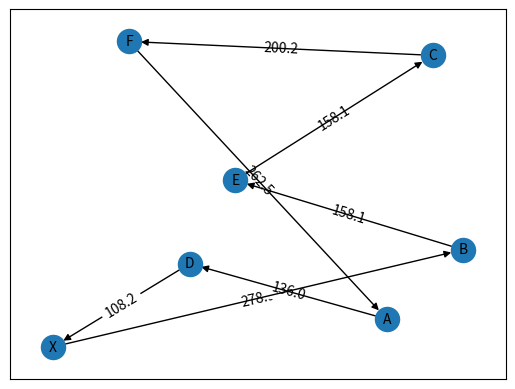

Write Python code to recreate this figure.
import matplotlib.pyplot as plt
import networkx as nx
import numpy as np
import math
import pandas as pd
 
G = nx.MultiDiGraph(format='png', directed=True)

def plot_weighted_graph(node_list,pos):
    
    
    
    
    #random nodelist
    
    copy=node_list.copy()
    depot=copy[:1]
    copy=copy[1:]

    np.random.shuffle(copy)
    copy.insert(len(copy),depot[0])
    for x in range (1,len(node_list)):
        node_list[x]=copy[x-1]

    #add nodes and edges in graph
    for node,node2 in zip(node_list,copy):
        G.add_node(node,pos=pos[node])
        G.add_edges_from([(node,node2)])

    #edge range
    pos1=[]
    pos2=[]
    weite=[]
    for counter in range(len(copy)):
        pos1.insert(counter,pos[node_list[counter]])
        pos2.insert(counter,pos[copy[counter]])
        weite.insert(counter,math.hypot(round(abs(  pos1[counter][0]-pos2[counter][0]  ),1),round(abs( pos1[counter][1]-pos2[counter][1] ),1)))
    for counter in range (len(weite)):
        weite[counter]=round(weite[counter],1)
        nx.draw_networkx_edge_labels(G,pos,edge_labels={(node_list[counter],copy[counter]):weite[counter]})


    #draws
    nx.draw_networkx_nodes(G,pos)
    nx.draw_networkx_labels(G,pos,font_size=10, font_family="sans-serif")
    nx.draw_networkx_edges(G,pos)
    nx.draw_networkx_edge_labels(G,pos,edge_labels={(node_list[counter],copy[counter]):weite[counter]})

    weite.insert(len(weite),None)
    # plt.draw()
    # plt.show()
    print(node_list)
    print(weite)

    
    return weite,node_list


def umschreiben(node_list):

    numbers = []
    for letter in node_list:
        number = ord(letter) - 64
        numbers.append(number)
    x = numbers.index(24)
    numbers[x] = 0

    # numbers ums depot erweitern
    numbers.insert(len(numbers),7)
    print(numbers)

    print(numbers)
    return numbers


def hilfsgraph(weite, numbers, ab):
    #Kleinste Knoten Matrix, mit den jeweiligen nähesten j zu i und k
    jKnotenM = np.zeros(shape=(len(numbers),len(numbers)))
    #initialisierung
    kk = None

    #none setzen array
    #Hilfsabstandsmatrix
    ha = np.zeros(shape=(len(numbers),len(numbers)))
    #Kostenmatrix
    kostenM = np.zeros(shape=(len(numbers),len(numbers)))
    print(len(ha[0]))
    print(len(ha))
    for i in range (len(numbers)):
        for j in range (len(numbers)):
            ha[i][j] = None
            kostenM[i][j] = None
            jKnotenM[i][j] = None

    
    #kostenM = ha

    #befüllen der Grade und einbringen der Geschwindigkeit in die abstände
    
    for i in range (len(numbers)-1):
        ha[numbers[i]][numbers[i+1]]=weite[i]
    ha[numbers[-1]][numbers[0]] = weite[-1]
    
    for i in range(len(weite)-1):
        weite[i] = round(weite[i]/gT,2)

    
    for i in range (len(numbers)-1):
        kostenM[numbers[i]][numbers[i+1]]=weite[i]
    kostenM[numbers[-1]][numbers[0]] = weite[-1]
    

    
    
    #minIndex = position von j speichern

    for i in range(len(numbers)-2):
        for k in range(i+2, len(numbers)):
            #d ist der kürzeste weg von allen j verschiebungen, mit festem i und k
            #dt ist der weg vom temporären j
            d = 399
            dt = 400
            c = 400
            ct = 399
            for j in range(i+1, len(numbers)):
                if(numbers[j] == numbers[k]):
                    break
                #addieren beider drohnenrouten (wo keine drohnenrouten gemacht werden, also bei direkten nachbarn wird die normale distanz genommen)
                dt = ab[numbers[i]][numbers[j]] + ab[numbers[j]][numbers[k]] 
                ct = kosten(numbers[i], numbers[j], numbers[k],gD, gT, wD, wT)
                
                if(ct<c):
                    c = ct
                    d = dt

                    #kk = kleinster Knoten
                    kk = numbers[j]      
            jKnotenM[numbers[i]][numbers[k]]= kk
            kk = None

            #300 ist die weiteste entfernung die die Drohne fliegen könnte (Limit)
            if(c<200):
                ha[numbers[i]][numbers[k]]= round(d,2) 
                kostenM[numbers[i]][numbers[k]] = "{:f}".format(float(c))
            else:
                ha[numbers[i]][numbers[k]]= 9999 #unendlich
                kostenM[numbers[i]][numbers[k]]= 9999 #unendlich

    return ha,jKnotenM,kostenM

#abstandsmatrix alleknoten
def abstaende(numbers):
    ab = np.zeros(shape=(len(numbers),len(numbers)))

    for i in range (len(numbers)):
        for j in range (len(numbers)):
            ab[i][j] = None

    xcoord=[]
    ycoord=[]
    for x in range (len(numbers)):
        xcoord.insert(x,posnumbers[str(x)][0])
        ycoord.insert(x,posnumbers[str(x)][1])
    
    for a in range (len(numbers)):
        for b in range (len(numbers)):
            ab[a][b]= round(math.hypot( round(abs( xcoord[a]-xcoord[b]  ),1) ,round(abs(  ycoord[a]-ycoord[b] ),1) ),1)
    return ab

def test(ha):
    edges=[]
    for i in range (len(ha)):
        for j in range (len(ha)):
            if ha[i][j]!=None:
                edges.append((str(i),str(j)))
    print(edges)

H = nx.MultiDiGraph(format='png', directed=True)

def print_hilfsgraph(ha):
    # Graph data

    #zB [0, 1, 2, 3, 6, 4, 5, 7]
    names = []
    for number in numbers:
        names.append(str(number))
    positions = [(1, 0), (2, 0), (3, 0), (4, 0), (5, 0), (6, 0), (7, 0), (8, 0)]
    edges = []

    
    # Matplotlib figure
    plt.figure('Hilfsgraph')

    # Create graph
    

    for index, name in enumerate(names):
        H.add_node(name, pos=positions[index])



    #ha durchlaufen, kanten hinzufügen, beschriftungen hinzufügen
    for i in range (len(ha)):
        for j in range (len(ha)):
            if ha[i][j]>0:
                edges.append((str(j),str(i)))
                #nx.draw_networkx_edge_labels(G,positions,edge_labels={(i,j):ha[i][j]})


    
    layout = dict((n, H.nodes[n]["pos"]) for n in H.nodes())
    nx.draw(H, pos=layout, with_labels=True, node_size=300)
    ax = plt.gca()
    for edge in edges:
        ax.annotate("",
                    xy=layout[edge[0]], xycoords='data',
                    xytext=layout[edge[1]], textcoords='data',
                    arrowprops=dict(arrowstyle="->", color="0.5",
                                    shrinkA=5, shrinkB=5,
                                    patchA=None, patchB=None,
                                    connectionstyle="arc3,rad=-0.7",
                                    ),
                    )
    
    nx.draw_networkx_labels(H,posnumbers,font_size=1, font_family="sans-serif")
    # plt.draw()
    # plt.show()


def kosten(i, j, k, gD, gT, wD, wT):

    warteKostenT = 0
    warteKostenD = 0

    #Zeit vom Truck 
    zeitSubIK= ab[i][k] / gT

    #Zeit der Drohne
    zeitIJK = (ab[i][j] + ab[j][k]) /gD

    #Einsparung der geänderten Strecke des Truck
    einsparung = (ab[i][k] - ab[i][j] - ab[j][k]) /gT 
    

    #Wer muss warten
    dif = zeitIJK - zeitSubIK

    #WarteKosten des Truck und der Drohne
    if(dif > 0):
        warteKostenT = abs(dif) * wT
    else: 
        warteKostenD = abs(dif) * wD

    #die Drohne ist 25mal billiger als der Truck
    costIJK = zeitIJK/25
    costSubIK = zeitSubIK  


    #einsparung positiv
    
    #nach der Formel in 44
    cost = costSubIK + costIJK + einsparung + warteKostenD + warteKostenT

    return cost

def direkteTruckKosten(ab,gT):
    #umrechnung von Abstandmatrix in Kostenmatrix
    ab = ab/gT
    return ab

def findingshortP():

    # billigsteKostenM = np.zeros(shape=(len(numbers),len(numbers)))

    # for i in range(len(billigsteKostenM)):
    #     for k in range(len(billigsteKostenM)):
    #         a = direkteKostenMatrix[i][k]
    #         b = kostenM[i][k]
    #         billigsteKostenM[i][k]=min(a,b)
    # print('billigsteKostenM')
    # print(billigsteKostenM)
    
    P = [None] * len(numbers)
    V = [9999] * len(numbers)
    
    V[0] = 0
    P[0] = 0

    for k in range(1,len(numbers)):
        for i in range(len(numbers)):
            if(i == k):
                i=0
                break
            if(V[numbers[k]] > V[numbers[i]] + kostenM[numbers[i]][numbers[k]]): #davor hatten wir hier und dadrunter billigsteKostenM weil wir die zwei Matrizen oben verglichen haben
                #Die Drohnenroute ist zu weit und deswegen muss er mit dem Truck diesen Punkt anfahren
                if kostenM[numbers[i]][numbers[k]] > 9998:
                    V[numbers[k]] = kostenM[numbers[i]][numbers[k]]
                    P[numbers[k]] = numbers[i]
                else:
                    V[numbers[k]] = V[numbers[i]] + kostenM[numbers[i]][numbers[k]]
                    P[numbers[k]] = numbers[i]

    return P,V

def Split_Algo_Step2():

    j = len(numbers) -1
    i = 9999
    Sa = []
    Sa.append(numbers[j])
    
    while i != 0 :
        i = P[j]
        Sa.append(i)
        j = i

    #reverse    
    Sa = Sa[::-1]

    



    return Sa



node_list = ['X','A','B','C','D','E','F'] 
pos={'X':(0,0),'A':(220,20),'B':(270,70),'C':(250,210),'D':(90,60),'E':(120,120),'F':(50,220)}
posnumbers={'0':(0,0),'1':(220,20),'2':(270,70),'3':(250,210),'4':(90,60),'5':(120,120),'6':(50,220), '7':(0,0)}

gD=9
gT=7
wD=9
wT=12

row_labels = ['X','A', 'B', 'C', 'D', 'E', 'F', 'X']
column_labels = ['X','A', 'B', 'C', 'D', 'E', 'F', 'X']
#Legende
#ha= Hilfsmatrix entspricht hilfsgraphen mit drohnenrouten
#ab= Alle abstände zwischen allen Knoten
#kostenM= hilfsgraph mit Kostenfunktion
#jKnotenM= Knotenmatrix (alle Knoten(j) die für position (i,k) verwendet werden)
#direkteKostenmatrix= ab/truckkosten für direkte nachbarn
#billigstekostenMatrix= ha/kosten für alle drohnenfahrten
weite,node_list=plot_weighted_graph(node_list,pos)
numbers=umschreiben(node_list)
ab= abstaende(numbers)
ha,jKnotenM,kostenM = hilfsgraph(weite,numbers,ab)
direkteKostenMatrix=direkteTruckKosten(ab,gT)
print(direkteKostenMatrix)
P,V = findingshortP()


#pandas
pd.options.display.float_format = '{:0.0f}'.format
print('')

dfab = pd.DataFrame(ab, columns=column_labels, index=row_labels)
print('alle Abstände',dfab, sep='\n')

print('')

dfha = pd.DataFrame(ha, columns=column_labels, index=row_labels)
print('ha',dfha, sep='\n')

print('')

dfkostenM = pd.DataFrame(kostenM, columns=column_labels, index=row_labels)
print("Kosten" , dfkostenM, sep='\n')

print('')

dfjKnotenM = pd.DataFrame(jKnotenM, columns=column_labels, index=row_labels)
print('Knotenmatrix',dfjKnotenM, sep='\n')

print('')
print(numbers)
print('')
dfP = pd.DataFrame(P, columns=['X'], index=row_labels)
print('P',dfP.T, sep='\n')
print('')
dfV = pd.DataFrame(V, columns=['X'], index=row_labels)
print('V',dfV.T, sep='\n')
print('')
Sa = Split_Algo_Step2()
print ('Sa')
print(Sa)


plt.draw()
plt.show()
